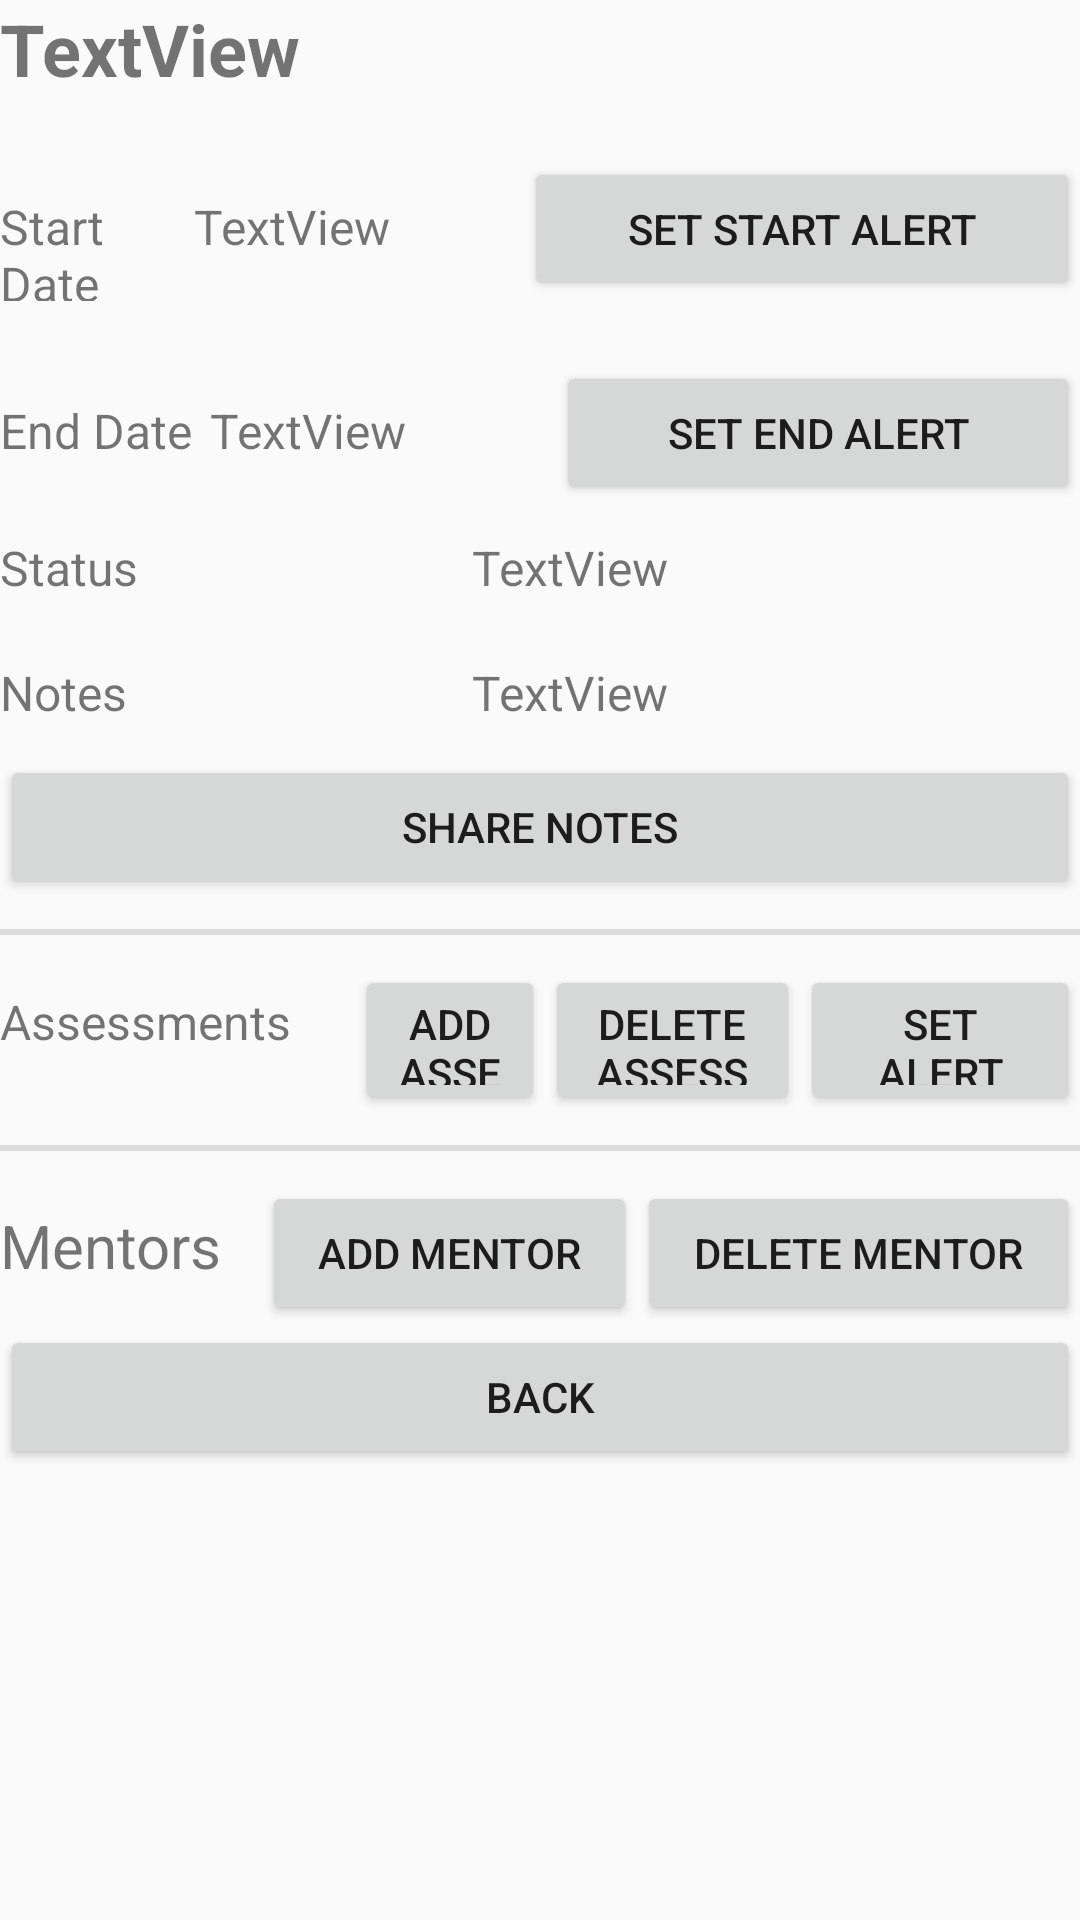

Reconstruct the res/layout file that produces this screen, plus the resources it refers to.
<!-- AndroidManifest.xml: application theme Theme.WGUMobileLegit -->
<!-- res/layout/course_details.xml -->
<?xml version="1.0" encoding="utf-8"?>
<androidx.constraintlayout.widget.ConstraintLayout xmlns:android="http://schemas.android.com/apk/res/android"
        android:orientation="vertical"
        android:layout_width="match_parent"
        android:layout_height="match_parent">
        
    <ScrollView
        android:layout_width="match_parent"
        android:layout_height="match_parent">

        <LinearLayout
            android:orientation="vertical"
            android:layout_width="match_parent"
            android:layout_height="wrap_content">

            <TextView
                android:id="@+id/detailCourseName"
                android:layout_width="match_parent"
                android:layout_height="wrap_content"
                android:text="TextView"
                android:textSize="24sp"
                android:textStyle="bold" />

            <LinearLayout
                android:layout_width="match_parent"
                android:layout_height="wrap_content"
                android:layout_marginVertical="20dp"
                android:orientation="horizontal">

                <TextView
                    android:id="@+id/courseDetailsStartLabel"
                    android:layout_width="20dp"
                    android:layout_height="wrap_content"
                    android:layout_weight="1"
                    android:text="Start Date"
                    android:textSize="16sp" />

                <TextView
                    android:id="@+id/courseDetailsStartValue"
                    android:layout_width="wrap_content"
                    android:layout_height="wrap_content"
                    android:layout_weight="1"
                    android:text="TextView"
                    android:textSize="16sp" />

                <Button
                    android:id="@+id/setCourseStart"
                    android:layout_width="wrap_content"
                    android:layout_height="wrap_content"
                    android:layout_weight="1"
                    android:text="Set Start Alert" />
            </LinearLayout>

            <LinearLayout
                android:layout_width="match_parent"
                android:layout_height="wrap_content"
                android:orientation="horizontal">

                <TextView
                    android:id="@+id/courseDetailsEndLabel"
                    android:layout_width="20dp"
                    android:layout_height="wrap_content"
                    android:layout_weight="1"
                    android:text="End Date"
                    android:textSize="16sp" />

                <TextView
                    android:id="@+id/courseDetailsEndValue"
                    android:layout_width="wrap_content"
                    android:layout_height="wrap_content"
                    android:layout_weight="1"
                    android:text="TextView"
                    android:textSize="16sp" />

                <Button
                    android:id="@+id/setCourseEnd"
                    android:layout_width="wrap_content"
                    android:layout_height="wrap_content"
                    android:layout_weight="1"
                    android:text="Set End Alert" />
            </LinearLayout>

            <LinearLayout
                android:layout_width="match_parent"
                android:layout_height="wrap_content"
                android:layout_marginVertical="10dp"
                android:orientation="horizontal">

                <TextView
                    android:id="@+id/courseDetailsStatusLabel"
                    android:layout_width="20dp"
                    android:layout_height="wrap_content"
                    android:layout_weight="1"
                    android:text="Status"
                    android:textSize="16sp" />

                <TextView
                    android:id="@+id/courseDetailsStatusValue"
                    android:layout_width="wrap_content"
                    android:layout_height="wrap_content"
                    android:layout_weight="1"
                    android:text="TextView"
                    android:textSize="16sp" />
            </LinearLayout>

            <LinearLayout
                android:layout_width="match_parent"
                android:layout_height="wrap_content"
                android:layout_marginVertical="10dp"
                android:orientation="horizontal">

                <TextView
                    android:id="@+id/courseDetailsNotesLabel"
                    android:layout_width="20dp"
                    android:layout_height="wrap_content"
                    android:layout_weight="1"
                    android:text="Notes"
                    android:textSize="16sp" />

                <TextView
                    android:id="@+id/courseDetailsNotesValue"
                    android:layout_width="wrap_content"
                    android:layout_height="wrap_content"
                    android:layout_weight="1"
                    android:text="TextView"
                    android:textSize="16sp" />
            </LinearLayout>

            <Button
                android:id="@+id/ShareNotes"
                android:layout_width="match_parent"
                android:layout_height="wrap_content"
                android:text="Share Notes" />

            <View
                android:id="@+id/divider"
                android:layout_width="match_parent"
                android:layout_height="2dp"
                android:layout_marginVertical="10dp"
                android:background="?android:attr/listDivider" />

            <LinearLayout
                android:layout_width="match_parent"
                android:layout_height="50dp"
                android:orientation="horizontal">

                <TextView
                    android:id="@+id/textView7"
                    android:layout_width="119dp"
                    android:layout_height="wrap_content"
                    android:layout_weight="1"
                    android:text="Assessments"
                    android:textSize="16sp" />

                <Button
                    android:id="@+id/courseDetailsAddAssessment"
                    android:layout_width="wrap_content"
                    android:layout_height="match_parent"
                    android:layout_weight="100"
                    android:text="Add Assessment" />

                <Button
                    android:id="@+id/courseDetailsDeleteAssessment"
                    android:layout_width="wrap_content"
                    android:layout_height="match_parent"
                    android:layout_weight="100"
                    android:text="Delete Assessment" />

                <Button
                    android:id="@+id/courseDetailsSetAlert"
                    android:layout_width="wrap_content"
                    android:layout_height="match_parent"
                    android:layout_weight="1"
                    android:text="Set Alert" />

            </LinearLayout>

            <androidx.recyclerview.widget.RecyclerView
                android:id="@+id/courseDetailsAssessments"
                android:layout_width="match_parent"
                android:layout_height="wrap_content" />

            <View
                android:id="@+id/divider2"
                android:layout_width="match_parent"
                android:layout_height="2dp"
                android:layout_marginVertical="10dp"
                android:background="?android:attr/listDivider" />

            <LinearLayout
                android:layout_width="match_parent"
                android:layout_height="wrap_content"
                android:orientation="horizontal">

                <TextView
                    android:id="@+id/textView8"
                    android:layout_width="wrap_content"
                    android:layout_height="wrap_content"
                    android:layout_weight="1"
                    android:text="Mentors"
                    android:textSize="20sp" />

                <Button
                    android:id="@+id/courseDetailsAddMentors"
                    android:layout_width="wrap_content"
                    android:layout_height="wrap_content"
                    android:layout_weight="1"
                    android:text="Add Mentor" />

                <Button
                    android:id="@+id/courseDetailsDeleteMentors"
                    android:layout_width="wrap_content"
                    android:layout_height="wrap_content"
                    android:layout_weight="1"
                    android:text="Delete Mentor" />
            </LinearLayout>

            <androidx.recyclerview.widget.RecyclerView
                android:id="@+id/courseDetailsMentors"
                android:layout_width="match_parent"
                android:layout_height="wrap_content" />

            <Button
                android:id="@+id/detailBackButton"
                android:layout_width="match_parent"
                android:layout_height="wrap_content"
                android:text="Back" />

        </LinearLayout>

    </ScrollView>
</androidx.constraintlayout.widget.ConstraintLayout>
<!-- resources referenced by this layout -->
<resources>
  <style name="Theme.WGUMobileLegit" parent="android:Theme.Material.Light.NoActionBar" />
</resources>
